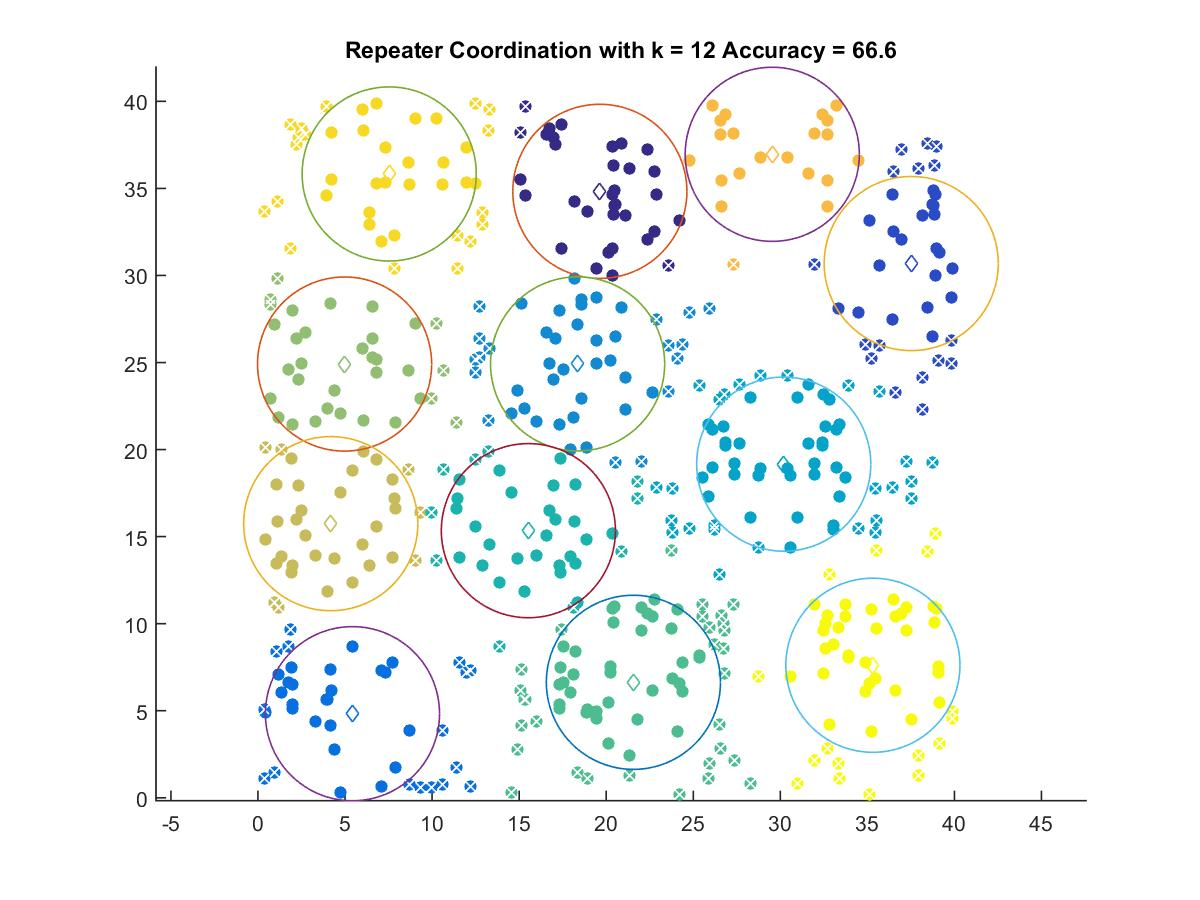

The table this chart was drawn from, first rows:
19.635, 34.832
37.52, 30.68
5.426, 4.829
18.36, 24.92
30.2, 19.16
15.53, 15.34
21.56, 6.632
4.974, 24.91
4.18, 15.74
29.54, 36.96
7.536, 35.83
35.32, 7.611
